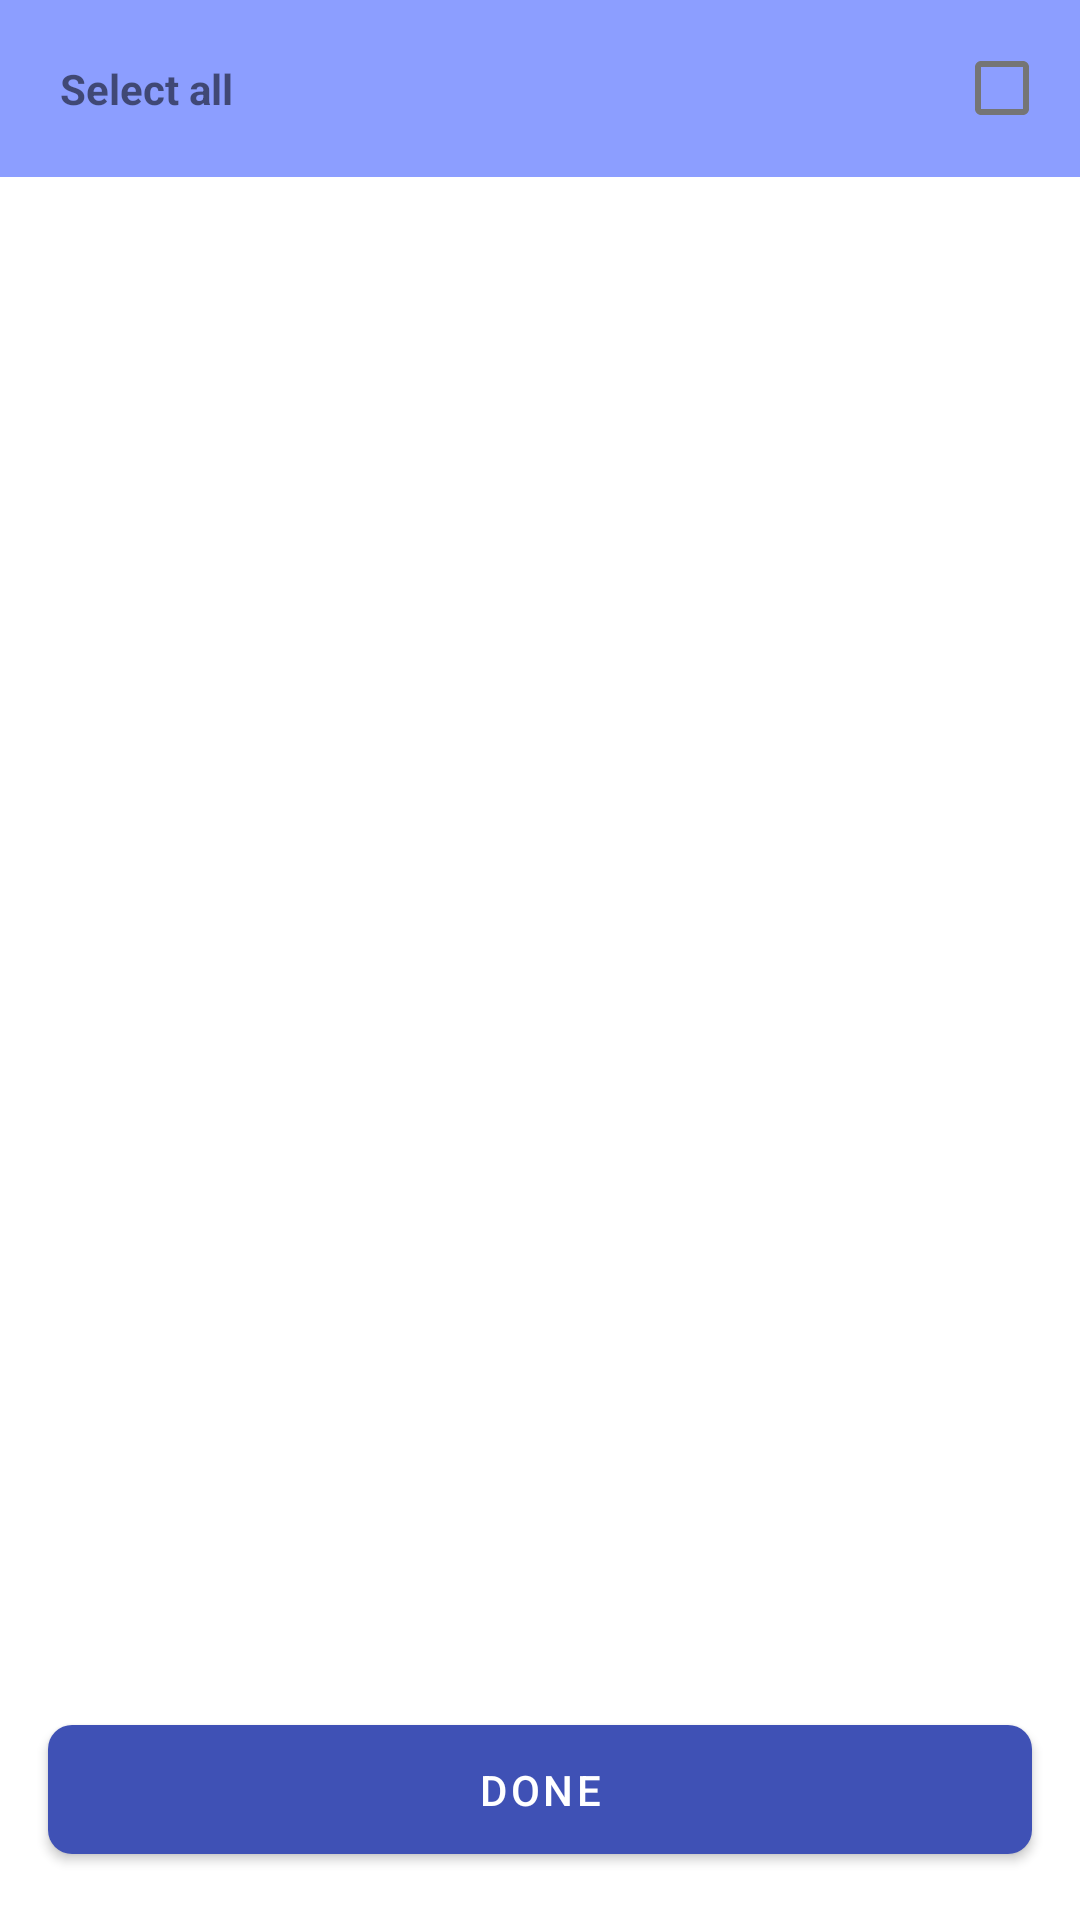

Here is an Android app screen rendered from its layout file. Give the layout XML and the strings, colors and styles it references.
<!-- AndroidManifest.xml: application theme Theme.PhishingNet -->
<!-- res/layout/app_selection_page.xml -->
<?xml version="1.0" encoding="utf-8"?>
<androidx.constraintlayout.widget.ConstraintLayout xmlns:android="http://schemas.android.com/apk/res/android"
    xmlns:tools="http://schemas.android.com/tools"
    android:layout_width="match_parent"
    android:layout_height="match_parent"
    xmlns:app="http://schemas.android.com/apk/res-auto"
    android:orientation="vertical"
    tools:context=".view.AppSelectionPage">

    <TextView
        android:id="@+id/app_selection_page_select_all_text"
        android:layout_width="0dp"
        android:layout_height="wrap_content"
        android:text="Select all"
        android:textStyle="bold"
        android:paddingVertical="20dp"
        android:paddingHorizontal="20dp"
        android:background="@color/indigo_a100"
        app:layout_constraintStart_toStartOf="parent"
        app:layout_constraintEnd_toStartOf="@id/app_selection_page_select_all_check_box"
        app:layout_constraintTop_toTopOf="parent"/>

    <com.google.android.material.checkbox.MaterialCheckBox
        android:id="@+id/app_selection_page_select_all_check_box"
        android:layout_width="wrap_content"
        android:layout_height="wrap_content"
        android:paddingVertical="20dp"
        android:paddingStart="20dp"
        android:background="@color/indigo_a100"
        app:layout_constraintEnd_toEndOf="parent"
        app:layout_constraintTop_toTopOf="@id/app_selection_page_select_all_text"
        app:layout_constraintBottom_toBottomOf="@id/app_selection_page_select_all_text"/>


    <androidx.recyclerview.widget.RecyclerView
        android:id="@+id/app_selection_page_recycler_view"
        android:layout_width="0dp"
        android:layout_height="0dp"
        android:paddingBottom="60dp"
        android:clipToPadding="false"
        app:layout_constraintTop_toBottomOf="@id/app_selection_page_select_all_text"
        app:layout_constraintBottom_toBottomOf="parent"
        app:layout_constraintStart_toStartOf="parent"
        app:layout_constraintEnd_toEndOf="parent"/>

    <com.google.android.material.button.MaterialButton
        android:id="@+id/app_selection_page_done_button"
        android:layout_width="0dp"
        android:layout_height="wrap_content"
        style="@style/Widget.MaterialComponents.Button"
        app:layout_constraintBottom_toBottomOf="parent"
        app:layout_constraintStart_toStartOf="parent"
        app:layout_constraintEnd_toEndOf="parent"
        android:text="done"
        app:cornerRadius="8dp"
        android:layout_margin="16dp"
        android:paddingVertical="12dp"/>

</androidx.constraintlayout.widget.ConstraintLayout>
<!-- resources referenced by this layout -->
<resources>
  <color name="indigo_a100">#8C9EFF</color>
  <style name="Theme.PhishingNet" parent="Theme.MaterialComponents.DayNight.DarkActionBar">
          
          <item name="colorPrimary">@color/indigo_500</item>
          <item name="colorPrimaryVariant">@color/indigo_700</item>
          <item name="colorOnPrimary">@color/white</item>
          
          <item name="colorSecondary">@color/indigo_a200</item>
          <item name="colorSecondaryVariant">@color/indigo_700</item>
          <item name="colorOnSecondary">@color/black</item>
  
          
          <item name="android:statusBarColor" tools:targetApi="l">?attr/colorPrimaryVariant</item>
          
      </style>
  <color name="indigo_500">#3F51B5</color>
  <color name="indigo_700">#303F9F</color>
  <color name="white">#FFFFFFFF</color>
  <color name="indigo_a200">#536DFE</color>
  <color name="black">#FF000000</color>
</resources>
